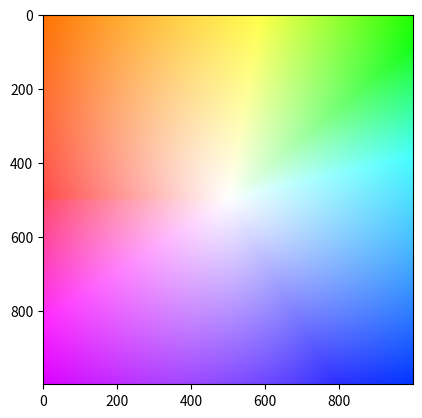

The matplotlib source for this figure:
import numpy as np
from matplotlib import pyplot as plt

class flow_test:
    def gen_flow(self,center, height, width):
        x0, y0 = center
        if x0 >= height or y0 >= width:
            raise AttributeError('ERROR')
        flow = np.zeros((height, width, 2), dtype=np.float32)

        print(np.arange(width))
        print(np.expand_dims(np.arange(width), 0))
        print([height, 1])
        print(np.tile(np.expand_dims(np.arange(width), 0), [height, 1]))

        grid_x = np.tile(np.expand_dims(np.arange(width), 0), [height, 1]) #創造內為[0 - width-1]，維度為height x 1的array 
        grid_y = np.tile(np.expand_dims(np.arange(height), 1), [1, width])

        grid_x0 = np.tile(np.array([x0]), [height, width])#[x0] x軸複製width次 y軸複製height次
        grid_y0 = np.tile(np.array([y0]), [height, width])

        flow[:,:,0] = grid_x0 - grid_x
        flow[:,:,1] = grid_y0 - grid_y

        return flow

    def make_color_wheel(self):
        """
        Generate color wheel according Middlebury color code
        :return: Color wheel
        """
        RY = 15
        YG = 6
        GC = 4
        CB = 11
        BM = 13
        MR = 6

        ncols = RY + YG + GC + CB + BM + MR

        colorwheel = np.zeros([ncols, 3])

        col = 0

        # RY
        colorwheel[0:RY, 0] = 255
        colorwheel[0:RY, 1] = np.transpose(np.floor(255*np.arange(0, RY) / RY))
        col += RY

        # YG
        colorwheel[col:col+YG, 0] = 255 - np.transpose(np.floor(255*np.arange(0, YG) / YG))
        colorwheel[col:col+YG, 1] = 255
        col += YG

        # GC
        colorwheel[col:col+GC, 1] = 255
        colorwheel[col:col+GC, 2] = np.transpose(np.floor(255*np.arange(0, GC) / GC))
        col += GC

        # CB
        colorwheel[col:col+CB, 1] = 255 - np.transpose(np.floor(255*np.arange(0, CB) / CB))
        colorwheel[col:col+CB, 2] = 255
        col += CB

        # BM
        colorwheel[col:col+BM, 2] = 255
        colorwheel[col:col+BM, 0] = np.transpose(np.floor(255*np.arange(0, BM) / BM))
        col += + BM

        # MR
        colorwheel[col:col+MR, 2] = 255 - np.transpose(np.floor(255 * np.arange(0, MR) / MR))
        colorwheel[col:col+MR, 0] = 255

        return colorwheel

    def compute_color(self,u, v):
        """
        compute optical flow color map
        :param u: optical flow horizontal map
        :param v: optical flow vertical map
        :return: optical flow in color code
        """
        [h, w] = u.shape
        img = np.zeros([h, w, 3])
        nanIdx = np.isnan(u) | np.isnan(v)
        u[nanIdx] = 0
        v[nanIdx] = 0

        colorwheel = self.make_color_wheel()
        ncols = np.size(colorwheel, 0)

        rad = np.sqrt(u**2+v**2)

        a = np.arctan2(-v, -u) / np.pi

        fk = (a+1) / 2 * (ncols - 1) + 1

        k0 = np.floor(fk).astype(int)

        k1 = k0 + 1
        k1[k1 == ncols+1] = 1
        f = fk - k0

        for i in range(0, np.size(colorwheel,1)):
            tmp = colorwheel[:, i]
            col0 = tmp[k0-1] / 255
            col1 = tmp[k1-1] / 255
            col = (1-f) * col0 + f * col1

            idx = rad <= 1
            col[idx] = 1-rad[idx]*(1-col[idx])
            notidx = np.logical_not(idx)

            col[notidx] *= 0.75
            img[:, :, i] = np.uint8(np.floor(255 * col*(1-nanIdx)))

        return img

    def visual_flow(self,flow):
        """
        Convert flow into middlebury color code image
        :param flow: optical flow map
        :return: optical flow image in middlebury color
        """
        u = flow[:, :, 0]
        v = flow[:, :, 1]

        maxu = -999.
        maxv = -999.
        minu = 999.
        minv = 999.
        UNKNOWN_FLOW_THRESH = 1e7
        SMALLFLOW = 0.0
        LARGEFLOW = 1e8

        idxUnknow = (abs(u) > UNKNOWN_FLOW_THRESH) | (abs(v) > UNKNOWN_FLOW_THRESH)
        u[idxUnknow] = 0
        v[idxUnknow] = 0

        maxu = max(maxu, np.max(u))
        minu = min(minu, np.min(u))

        maxv = max(maxv, np.max(v))
        minv = min(minv, np.min(v))

        rad = np.sqrt(u ** 2 + v ** 2)
        maxrad = max(-1, np.max(rad))

        u = u/(maxrad + np.finfo(float).eps)
        v = v/(maxrad + np.finfo(float).eps)

        img = self.compute_color(u, v)

        idx = np.repeat(idxUnknow[:, :, np.newaxis], 3, axis=2)
        img[idx] = 0

        return np.uint8(img)




if __name__ == "__main__":
    flow = flow_test()
    # Function: gen_flow_circle
    center = [500, 500]
    Flow = flow.gen_flow(center, height=1000, width=1000)
    # flow = flow / 2 # 改变光流的值，也就是改变像素的偏移量，这个不重要
    
    img = flow.visual_flow(Flow)
    plt.imshow(img)
    plt.show()
